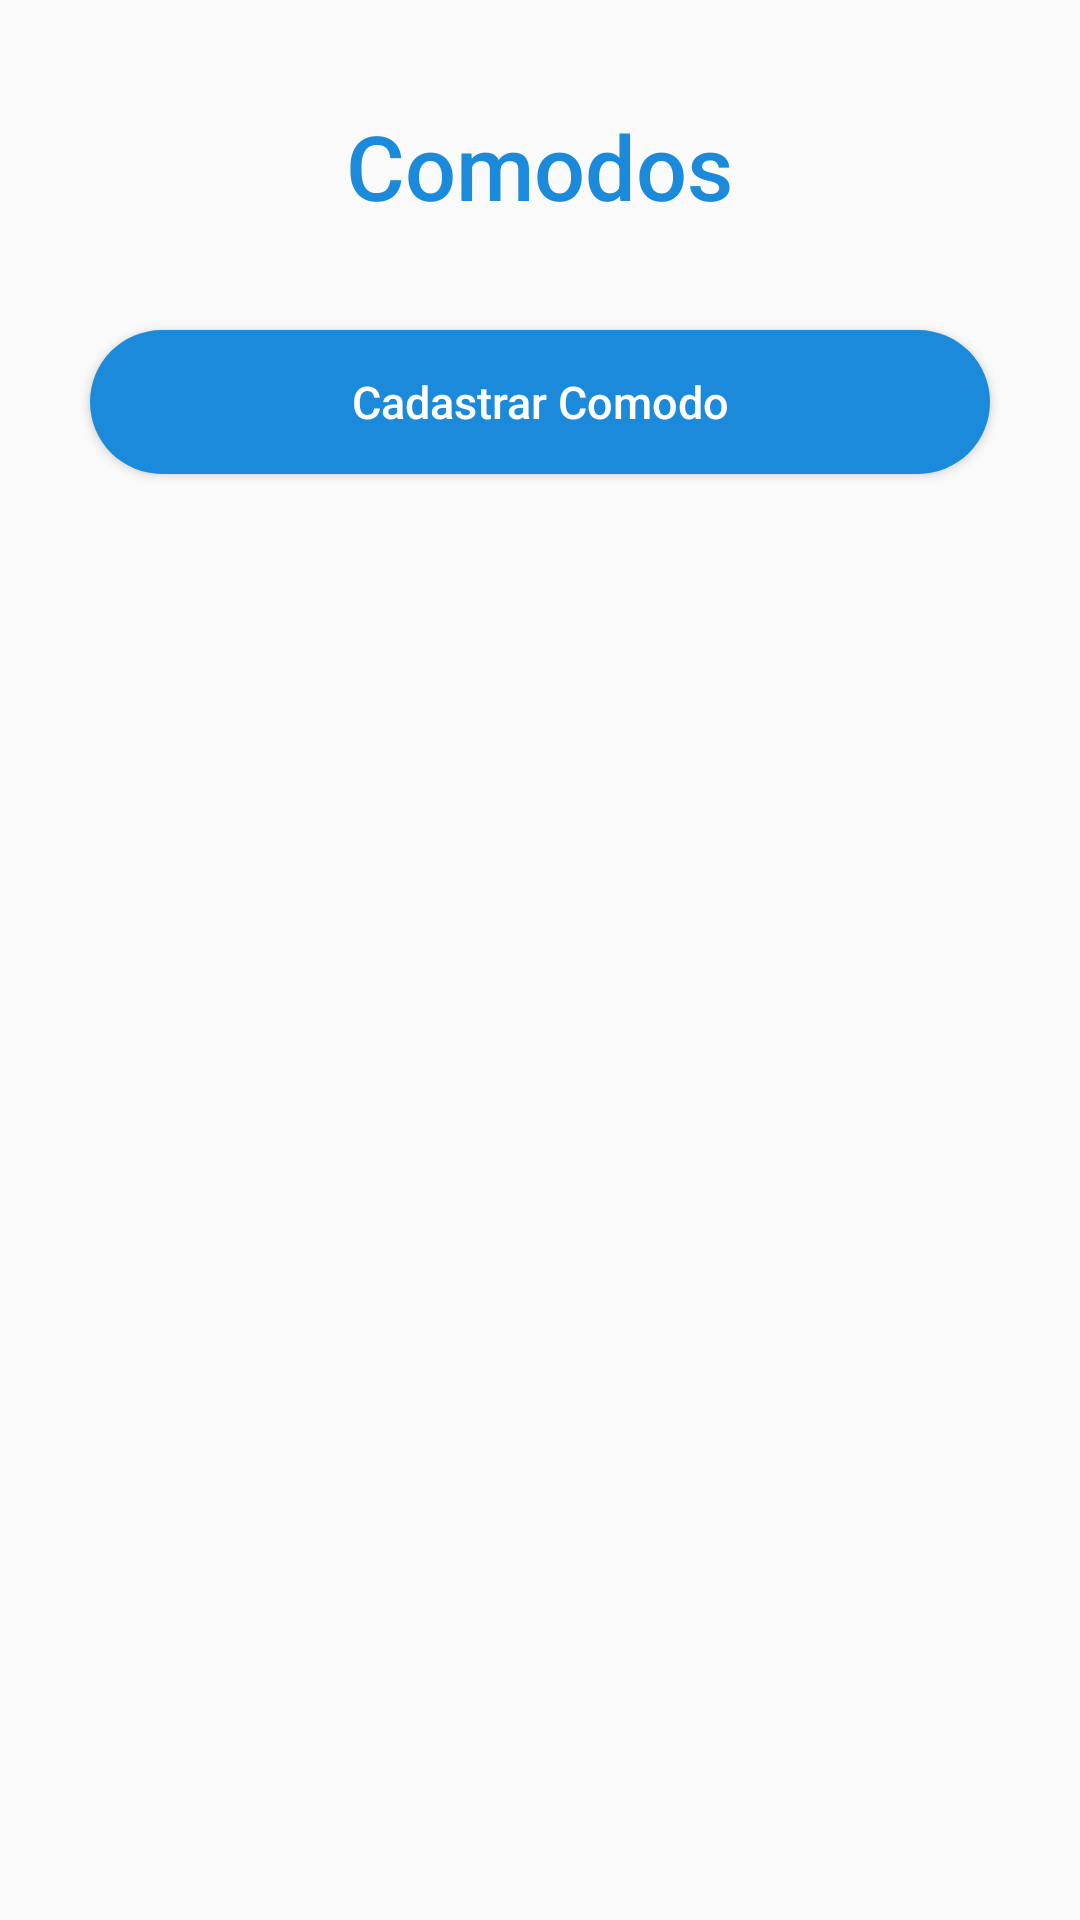

Here is an Android app screen rendered from its layout file. Give the layout XML and the strings, colors and styles it references.
<!-- AndroidManifest.xml: application theme AppTheme -->
<!-- res/layout/activity_comodo.xml -->
<?xml version="1.0" encoding="utf-8"?>
<RelativeLayout xmlns:android="http://schemas.android.com/apk/res/android"
    xmlns:app="http://schemas.android.com/apk/res-auto"
    xmlns:tools="http://schemas.android.com/tools"
    android:layout_width="match_parent"
    android:layout_height="match_parent"
    tools:context=".ComodoActivity">

    <RelativeLayout
        android:layout_width="wrap_content"
        android:layout_height="wrap_content">

        <ImageView
            android:layout_margin="25dp"
            android:layout_width="70dp"
            android:layout_height="70dp"
            android:background="@drawable/home_640"/>

        <TextView
            android:layout_marginTop="35dp"
            android:textAppearance="@style/TextAppearance.AppCompat.SearchResult.Title"
            android:textColor="#1c8adb"
            android:textSize="30dp"
            android:text="Comodos"
            android:layout_centerHorizontal="true"
            android:layout_width="wrap_content"
            android:layout_height="wrap_content" />

        <Button
            android:id="@+id/btn_cadastrar_comodo"
            android:layout_width="300dp"
            android:layout_height="wrap_content"
            android:layout_marginTop="110dp"
            android:textColor="#FFFF"
            android:background="@drawable/buttonshape"
            android:text="Cadastrar Comodo"
            android:textSize="15dp"
            android:textAllCaps="false"
            android:layout_centerHorizontal="true"/>

        <RelativeLayout
            android:layout_marginTop="165dp"
            android:layout_width="match_parent"
            android:layout_height="match_parent">

            <android.support.v7.widget.RecyclerView
                android:id="@+id/recyclerView"
                android:layout_width="match_parent"
                android:layout_height="match_parent"/>

        </RelativeLayout>

    </RelativeLayout>


</RelativeLayout>
<!-- resources referenced by this layout -->
<resources>
  <!-- drawable buttonshape (drawable) -->
  <?xml version="1.0" encoding="utf-8"?>
  <shape xmlns:android="http://schemas.android.com/apk/res/android" android:shape="rectangle" >
      <corners
          android:radius="100dp"
          />
      <solid
          android:color="#1c8adb"
          />
      <size
          android:width="250dp"
          android:height="45dp"
          />
  </shape>
  <style name="AppTheme" parent="Theme.AppCompat.Light.NoActionBar">
          
          <item name="colorPrimary">@color/colorPrimary</item>
          <item name="colorPrimaryDark">@color/colorPrimaryDark</item>
          <item name="colorAccent">@color/colorAccent</item>
      </style>
  <color name="colorPrimary">#3F51B5</color>
  <color name="colorPrimaryDark">#303F9F</color>
  <color name="colorAccent">#FF4081</color>
</resources>
